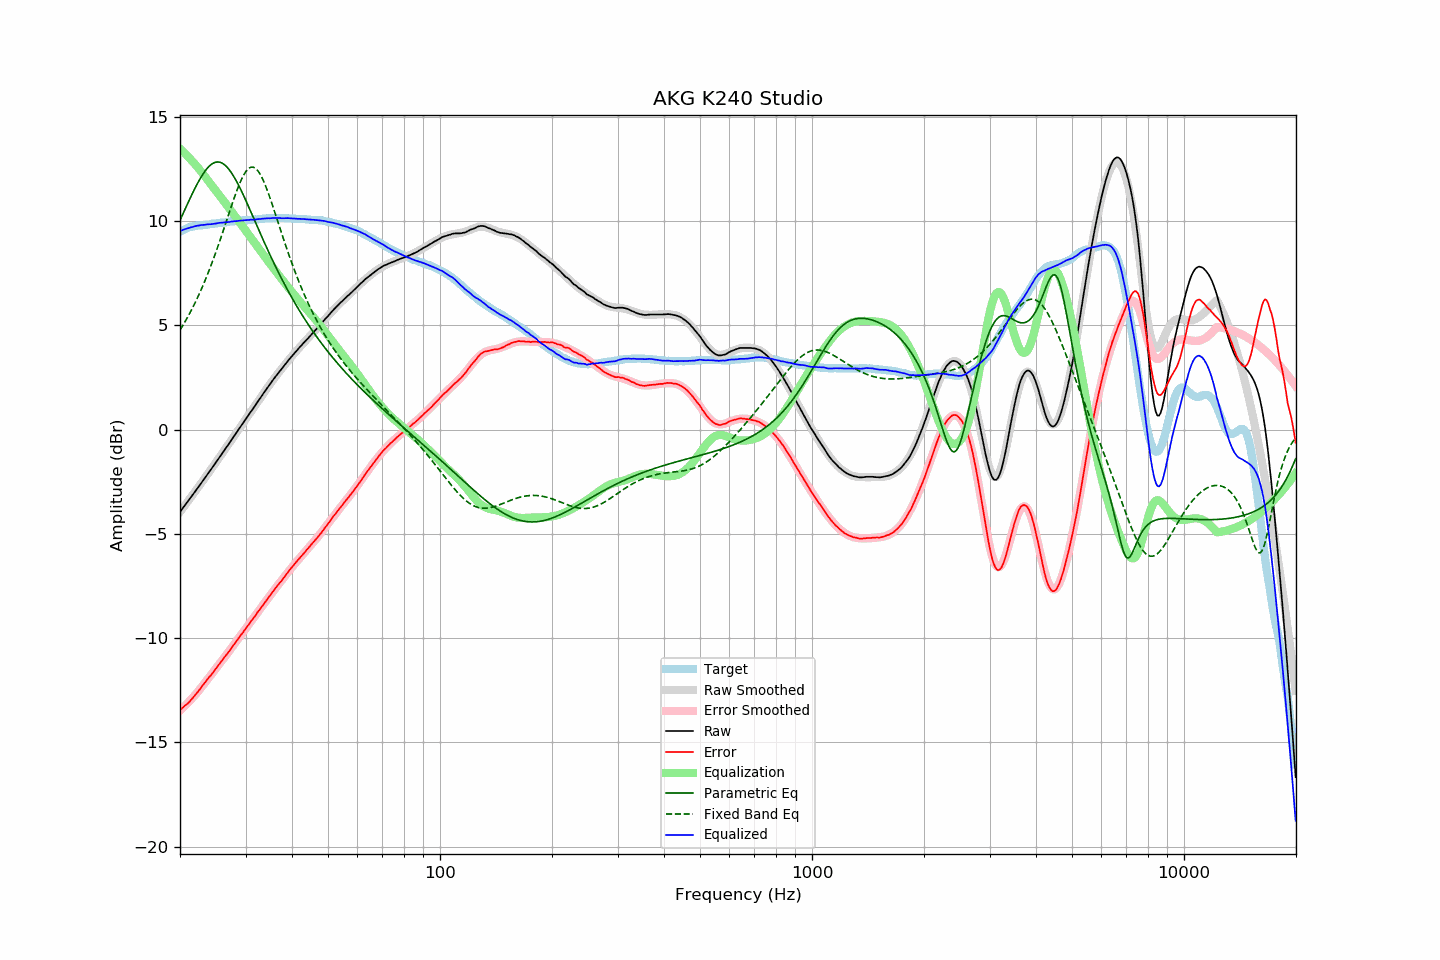

Source data for this figure (header and first rows):
frequency, raw, error, smoothed, error_smoothed, equalization, parametric_eq, fixed_band_eq, equalized_raw, equalized_smoothed, target
20.00, -3.94, -13.44, -3.94, -13.47, 13.47, 10.04, 4.78, 9.53, 9.52, 9.50
20.20, -3.84, -13.38, -3.84, -13.39, 13.39, 10.21, 4.90, 9.55, 9.55, 9.54
20.40, -3.74, -13.32, -3.74, -13.32, 13.32, 10.38, 5.03, 9.58, 9.58, 9.58
20.61, -3.63, -13.24, -3.64, -13.25, 13.25, 10.55, 5.16, 9.61, 9.61, 9.61
20.81, -3.53, -13.18, -3.53, -13.17, 13.17, 10.71, 5.29, 9.64, 9.64, 9.65
21.02, -3.43, -13.12, -3.43, -13.09, 13.09, 10.88, 5.43, 9.66, 9.66, 9.69
21.23, -3.33, -13.04, -3.32, -13.01, 13.01, 11.05, 5.57, 9.68, 9.69, 9.71
21.44, -3.22, -12.95, -3.22, -12.93, 12.93, 11.21, 5.72, 9.71, 9.71, 9.73
21.66, -3.12, -12.87, -3.11, -12.84, 12.84, 11.37, 5.87, 9.72, 9.73, 9.74
21.87, -3.01, -12.76, -3.01, -12.76, 12.76, 11.53, 6.02, 9.75, 9.75, 9.75
22.09, -2.90, -12.67, -2.90, -12.67, 12.67, 11.68, 6.18, 9.77, 9.77, 9.77
22.31, -2.80, -12.58, -2.80, -12.58, 12.58, 11.82, 6.35, 9.78, 9.78, 9.78
22.54, -2.69, -12.49, -2.69, -12.48, 12.48, 11.96, 6.51, 9.79, 9.79, 9.79
22.76, -2.58, -12.38, -2.58, -12.39, 12.39, 12.10, 6.68, 9.81, 9.80, 9.80
22.99, -2.47, -12.27, -2.48, -12.29, 12.29, 12.22, 6.86, 9.82, 9.81, 9.80
23.22, -2.37, -12.18, -2.37, -12.19, 12.19, 12.34, 7.04, 9.82, 9.82, 9.81
23.45, -2.26, -12.08, -2.26, -12.09, 12.09, 12.44, 7.23, 9.83, 9.83, 9.82
23.69, -2.15, -11.98, -2.15, -11.99, 11.99, 12.54, 7.42, 9.84, 9.84, 9.83
23.92, -2.04, -11.88, -2.04, -11.89, 11.89, 12.62, 7.61, 9.85, 9.85, 9.84
24.16, -1.94, -11.80, -1.94, -11.79, 11.79, 12.69, 7.81, 9.85, 9.85, 9.86
24.40, -1.83, -11.71, -1.83, -11.69, 11.69, 12.75, 8.02, 9.86, 9.86, 9.88
24.65, -1.72, -11.60, -1.72, -11.59, 11.59, 12.79, 8.23, 9.87, 9.87, 9.88
24.89, -1.61, -11.49, -1.61, -11.49, 11.49, 12.82, 8.44, 9.88, 9.88, 9.88
25.14, -1.50, -11.39, -1.50, -11.39, 11.39, 12.83, 8.66, 9.89, 9.89, 9.89
25.39, -1.38, -11.28, -1.39, -11.29, 11.29, 12.83, 8.88, 9.91, 9.90, 9.90
25.65, -1.27, -11.19, -1.28, -11.19, 11.19, 12.82, 9.10, 9.92, 9.91, 9.92
25.91, -1.16, -11.08, -1.16, -11.09, 11.09, 12.79, 9.33, 9.93, 9.92, 9.92
26.16, -1.05, -10.98, -1.05, -10.99, 10.99, 12.74, 9.56, 9.94, 9.93, 9.93
26.43, -0.94, -10.88, -0.94, -10.88, 10.88, 12.68, 9.79, 9.94, 9.94, 9.94
26.69, -0.83, -10.78, -0.83, -10.78, 10.78, 12.61, 10.03, 9.95, 9.95, 9.95
26.96, -0.72, -10.69, -0.72, -10.68, 10.68, 12.52, 10.26, 9.95, 9.96, 9.96
27.23, -0.61, -10.59, -0.61, -10.57, 10.57, 12.42, 10.49, 9.96, 9.97, 9.97
27.50, -0.49, -10.47, -0.49, -10.47, 10.47, 12.32, 10.72, 9.98, 9.98, 9.98
27.77, -0.38, -10.36, -0.38, -10.37, 10.37, 12.20, 10.95, 9.99, 9.98, 9.98
28.05, -0.27, -10.27, -0.27, -10.26, 10.26, 12.07, 11.17, 9.99, 9.99, 10.00
28.33, -0.16, -10.16, -0.16, -10.16, 10.16, 11.93, 11.39, 10.00, 10.00, 10.00
28.62, -0.04, -10.05, -0.05, -10.05, 10.05, 11.79, 11.59, 10.01, 10.01, 10.01
28.90, 0.07, -9.94, 0.07, -9.95, 9.95, 11.63, 11.78, 10.02, 10.02, 10.01
29.19, 0.18, -9.83, 0.18, -9.84, 9.84, 11.48, 11.96, 10.02, 10.02, 10.01
29.48, 0.29, -9.75, 0.29, -9.74, 9.74, 11.32, 12.12, 10.03, 10.03, 10.04
29.78, 0.41, -9.63, 0.40, -9.63, 9.63, 11.15, 12.26, 10.04, 10.04, 10.04
30.08, 0.52, -9.53, 0.51, -9.53, 9.53, 10.98, 12.38, 10.04, 10.04, 10.05
30.38, 0.63, -9.42, 0.63, -9.42, 9.42, 10.81, 12.47, 10.05, 10.05, 10.04
30.68, 0.74, -9.32, 0.74, -9.32, 9.32, 10.63, 12.54, 10.06, 10.06, 10.06
30.99, 0.86, -9.20, 0.85, -9.21, 9.21, 10.46, 12.58, 10.07, 10.06, 10.06
31.30, 0.96, -9.11, 0.96, -9.11, 9.11, 10.28, 12.59, 10.06, 10.07, 10.07
31.61, 1.07, -9.01, 1.08, -9.00, 9.00, 10.11, 12.57, 10.07, 10.08, 10.07
31.93, 1.18, -8.91, 1.19, -8.90, 8.90, 9.93, 12.53, 10.07, 10.08, 10.08
32.24, 1.30, -8.78, 1.30, -8.79, 8.79, 9.75, 12.45, 10.09, 10.09, 10.08
32.57, 1.41, -8.69, 1.41, -8.69, 8.69, 9.58, 12.35, 10.09, 10.10, 10.10
32.89, 1.52, -8.58, 1.52, -8.58, 8.58, 9.40, 12.23, 10.10, 10.10, 10.10
33.22, 1.64, -8.47, 1.63, -8.48, 8.48, 9.23, 12.08, 10.11, 10.11, 10.11
33.55, 1.75, -8.37, 1.75, -8.37, 8.37, 9.05, 11.92, 10.12, 10.12, 10.12
33.89, 1.86, -8.27, 1.86, -8.27, 8.27, 8.88, 11.73, 10.12, 10.12, 10.12
34.23, 1.97, -8.16, 1.97, -8.16, 8.16, 8.71, 11.54, 10.13, 10.13, 10.13
34.57, 2.08, -8.06, 2.07, -8.06, 8.06, 8.54, 11.33, 10.14, 10.13, 10.14
34.92, 2.18, -7.96, 2.18, -7.96, 7.96, 8.38, 11.11, 10.13, 10.14, 10.13
35.27, 2.29, -7.85, 2.29, -7.85, 7.85, 8.21, 10.88, 10.14, 10.14, 10.14
35.62, 2.40, -7.75, 2.39, -7.75, 7.75, 8.05, 10.65, 10.15, 10.14, 10.15
35.97, 2.50, -7.64, 2.50, -7.65, 7.65, 7.89, 10.42, 10.15, 10.15, 10.14
... 635 more rows
